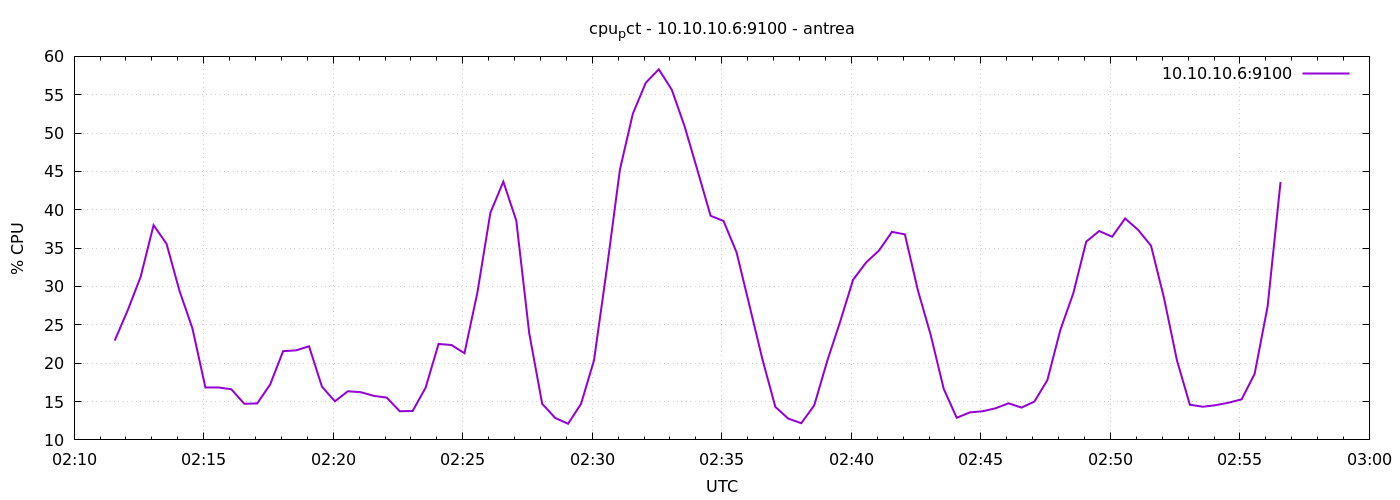

The data file committed next to this chart (first rows):
1776996694	22.952380952380878
1776996724	26.88
1776996754	31.26
1776996784	38
1776996814	35.57
1776996844	29.44
1776996874	24.54
1776996904	16.83
1776996934	16.84
1776996964	16.6
1776996994	14.71
1776997024	14.75
1776997054	17.22
1776997084	21.57
1776997114	21.68
1776997144	22.2
1776997174	16.94
1776997204	15.04
1776997234	16.34
1776997264	16.22
1776997294	15.74
1776997324	15.51
1776997354	13.74
1776997384	13.77
1776997414	16.8
1776997444	22.51
1776997474	22.37
1776997504	21.3
1776997534	29.23
1776997564	39.6
1776997594	43.67
1776997624	38.59
1776997654	23.91
1776997684	14.71
1776997714	12.87
1776997744	12.1
1776997774	14.7
1776997804	20.37
1776997834	32.41
1776997864	45.23
1776997894	52.53
1776997924	56.57
1776997954	58.31
1776997984	55.67
1776998014	50.85
1776998044	45.08
1776998074	39.22
1776998104	38.54
1776998134	34.48
1776998164	27.53
1776998194	20.52
1776998224	14.3
1776998254	12.77
1776998284	12.18
1776998314	14.5
1776998344	20.26
1776998374	25.4
1776998404	30.87
1776998434	33.12
1776998464	34.69
1776998494	37.12
... 30 more rows
